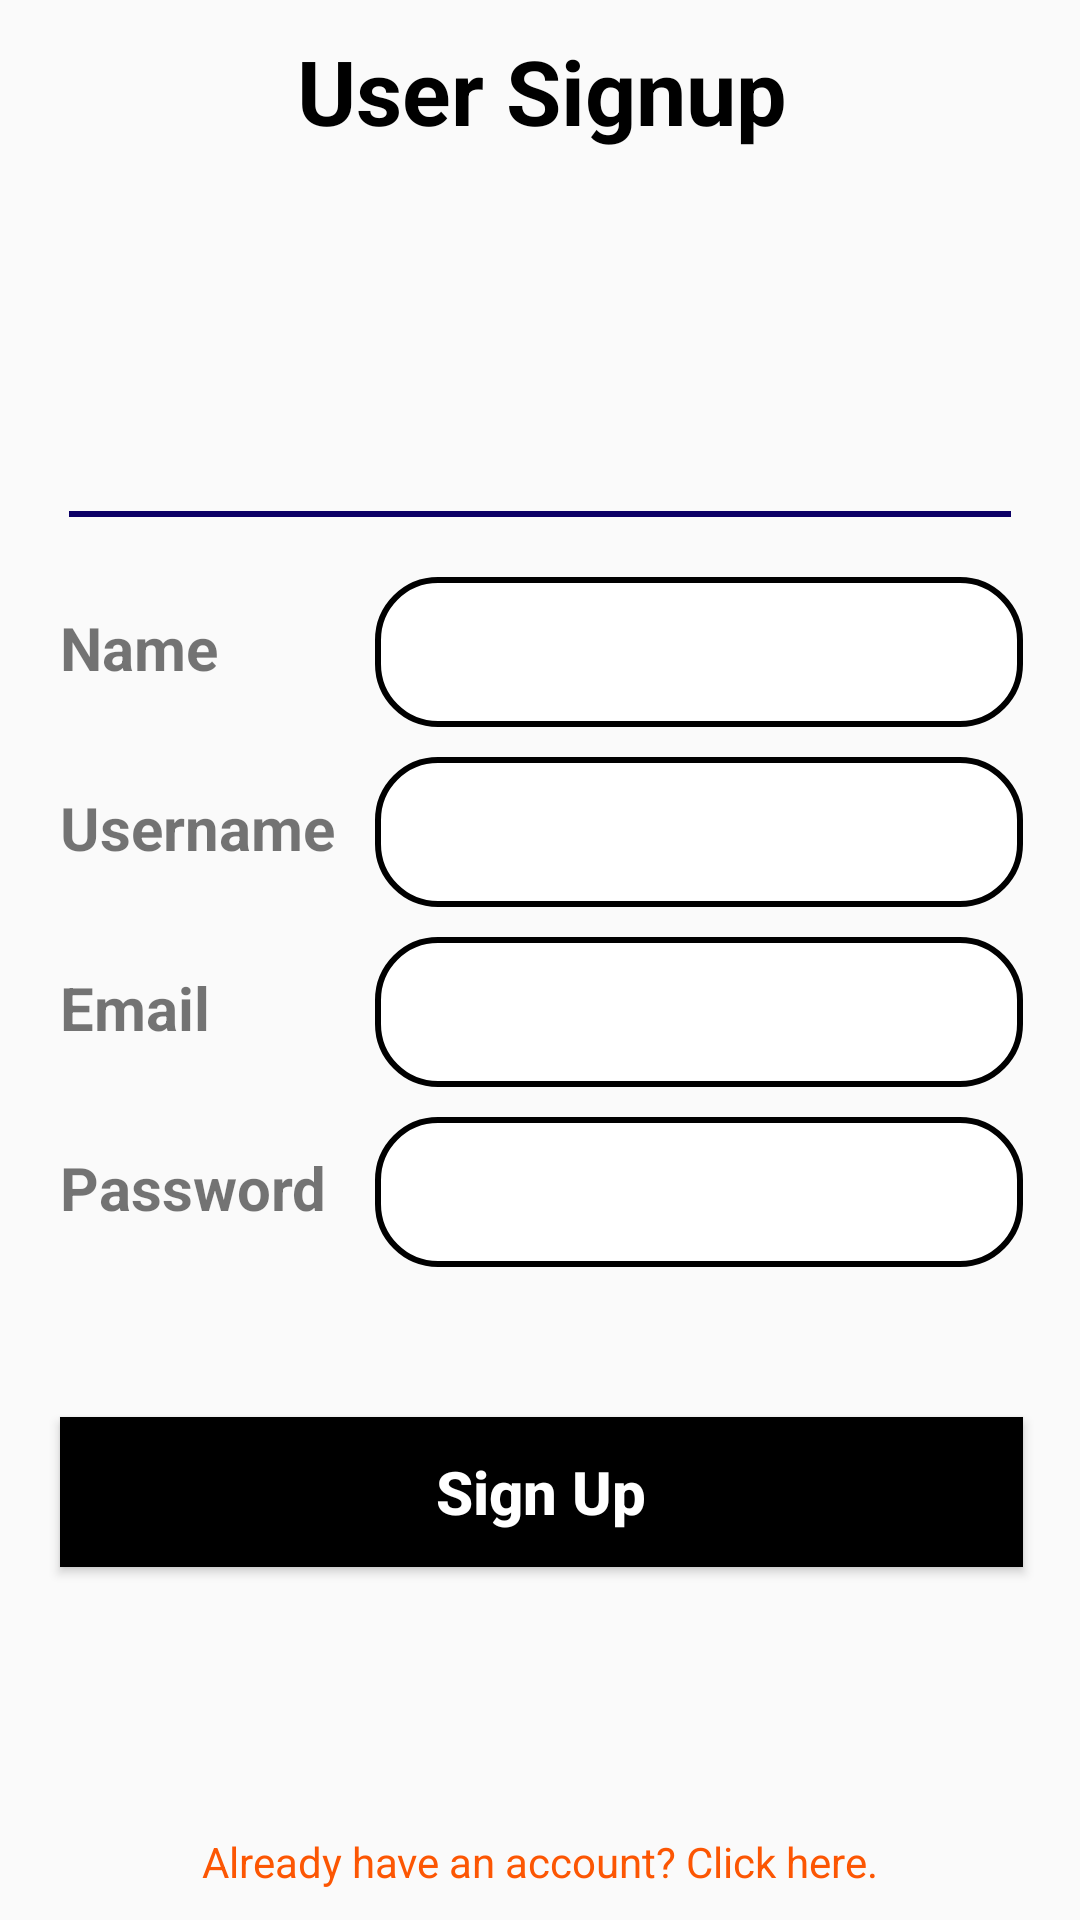

Here is an Android app screen rendered from its layout file. Give the layout XML and the strings, colors and styles it references.
<!-- AndroidManifest.xml: application theme AppThem -->
<!-- res/layout/activity_login_logout.xml -->
<?xml version="1.0" encoding="utf-8"?>
<androidx.constraintlayout.widget.ConstraintLayout xmlns:android="http://schemas.android.com/apk/res/android"
    xmlns:app="http://schemas.android.com/apk/res-auto"
    xmlns:tools="http://schemas.android.com/tools"
    android:layout_width="match_parent"
    android:layout_height="match_parent"
    android:padding="10dp"
    android:orientation="vertical"
    tools:context=".LoginSignupActivity">

    <androidx.constraintlayout.widget.ConstraintLayout
        android:layout_width="wrap_content"
        android:layout_height="0dp"
        android:layout_weight="1" />

    <androidx.constraintlayout.widget.ConstraintLayout
        android:id="@+id/constraintLayout"
        android:layout_width="match_parent"
        android:layout_height="0dp"
        android:layout_marginStart="10dp"
        android:layout_marginEnd="9dp"
        android:layout_weight="7"
        android:orientation="vertical"
        app:layout_constraintEnd_toEndOf="parent"
        app:layout_constraintStart_toStartOf="parent"
        app:layout_constraintTop_toTopOf="parent">

        <TextView
            android:layout_width="wrap_content"
            android:layout_height="wrap_content"
            android:text="User Signup"
            android:textColor="#000000"
            android:textSize="30sp"
            android:textStyle="bold"
            app:layout_constraintEnd_toEndOf="parent"
            app:layout_constraintStart_toStartOf="parent"
            app:layout_constraintTop_toTopOf="parent" />

    </androidx.constraintlayout.widget.ConstraintLayout>

    <LinearLayout
        android:layout_width="match_parent"
        android:layout_height="0dp"
        android:layout_weight="1"
        android:gravity="center"
        app:layout_constraintBottom_toBottomOf="parent"
        app:layout_constraintEnd_toEndOf="parent">

        <TextView
            android:id="@+id/redirect_text"
            android:layout_width="wrap_content"
            android:layout_height="wrap_content"
            android:text="Already have an account? Click here."
            android:textColor="#fc5603" />
    </LinearLayout>

    <Button
        android:id="@+id/signup_button"
        android:layout_width="match_parent"
        android:layout_height="50dp"
        android:layout_marginStart="10dp"
        android:layout_marginTop="40dp"
        android:layout_marginEnd="9dp"
        android:background="#000"
        android:text="Sign Up"
        android:textAllCaps="false"
        android:textColor="#FFF"
        android:textSize="20sp"
        android:textStyle="bold"
        app:layout_constraintEnd_toEndOf="parent"
        app:layout_constraintStart_toStartOf="parent"
        app:layout_constraintTop_toBottomOf="@+id/linearLayout" />

    <LinearLayout
        android:id="@+id/linearLayout"
        android:layout_width="match_parent"
        android:layout_height="0dp"
        android:layout_marginStart="10dp"
        android:layout_marginTop="20dp"
        android:layout_marginEnd="9dp"
        android:layout_weight="6"
        android:orientation="vertical"
        app:layout_constraintEnd_toEndOf="parent"
        app:layout_constraintStart_toStartOf="parent"
        app:layout_constraintTop_toBottomOf="@+id/view">

        <LinearLayout
            android:layout_width="match_parent"
            android:layout_height="wrap_content"
            android:layout_marginBottom="10dp">

            <TextView
                android:layout_width="105dp"
                android:layout_height="50dp"
                android:paddingTop="10dp"
                android:text="Name"
                android:textSize="20sp"
                android:textStyle="bold" />

            <EditText
                android:id="@+id/name_field"
                android:layout_width="match_parent"
                android:layout_height="match_parent"
                android:background="@drawable/custom_background"
                android:padding="10dp" />

        </LinearLayout>

        <LinearLayout
            android:layout_width="match_parent"
            android:layout_height="wrap_content"
            android:layout_marginBottom="10dp">

            <TextView
                android:layout_width="105dp"
                android:layout_height="50dp"
                android:paddingTop="10dp"
                android:text="Username"
                android:textSize="20sp"
                android:textStyle="bold" />

            <EditText
                android:id="@+id/username_field"
                android:layout_width="match_parent"
                android:layout_height="match_parent"
                android:background="@drawable/custom_background"
                android:padding="10dp" />

        </LinearLayout>

        <LinearLayout
            android:layout_width="match_parent"
            android:layout_height="wrap_content"
            android:layout_marginBottom="10dp">

            <TextView
                android:layout_width="105dp"
                android:layout_height="50dp"
                android:paddingTop="10dp"
                android:text="Email"
                android:textSize="20dp"
                android:textStyle="bold" />

            <EditText
                android:id="@+id/email_field"
                android:layout_width="match_parent"
                android:layout_height="match_parent"
                android:background="@drawable/custom_background"
                android:inputType="textEmailAddress"
                android:padding="10dp" />
        </LinearLayout>

        <LinearLayout
            android:layout_width="match_parent"
            android:layout_height="wrap_content"
            android:layout_marginBottom="10dp">

            <TextView
                android:layout_width="105dp"
                android:layout_height="50dp"
                android:paddingTop="10dp"
                android:text="Password"
                android:textSize="20dp"
                android:textStyle="bold" />

            <EditText
                android:id="@+id/password_field"
                android:layout_width="match_parent"
                android:layout_height="match_parent"
                android:background="@drawable/custom_background"
                android:inputType="textPassword"
                android:padding="10dp" />
        </LinearLayout>

    </LinearLayout>

    <View
        android:id="@+id/view"
        android:layout_width="match_parent"
        android:layout_height="2dp"
        android:layout_marginStart="13dp"
        android:layout_marginTop="120dp"
        android:layout_marginEnd="13dp"
        android:background="#0c0066"
        app:layout_constraintEnd_toEndOf="parent"
        app:layout_constraintStart_toStartOf="parent"
        app:layout_constraintTop_toBottomOf="@+id/constraintLayout" />

</androidx.constraintlayout.widget.ConstraintLayout>
<!-- resources referenced by this layout -->
<resources>
  <!-- drawable custom_background (drawable) -->
  <shape xmlns:android="http://schemas.android.com/apk/res/android">
      <solid android:color="#FFFFFF"/> 
      <corners android:radius="20dp"/>  
      <stroke android:width="2dp" android:color="#000000"/>
  </shape>
  <style name="AppThem" parent="Theme.AppCompat.Light.NoActionBar">
          
          <item name="colorPrimary">@color/colorPrimary</item>
          <item name="colorPrimaryDark">@color/colorPrimaryDark</item>
          <item name="colorAccent">@color/colorAccent</item>
      </style>
  <!-- not gathered from this repository: default colours our renderer supplied (Android Studio template values) -->
  <color name="colorPrimary">#FF6200EE</color>
  <color name="colorPrimaryDark">#FF3700B3</color>
  <color name="colorAccent">#FF03DAC5</color>
</resources>
